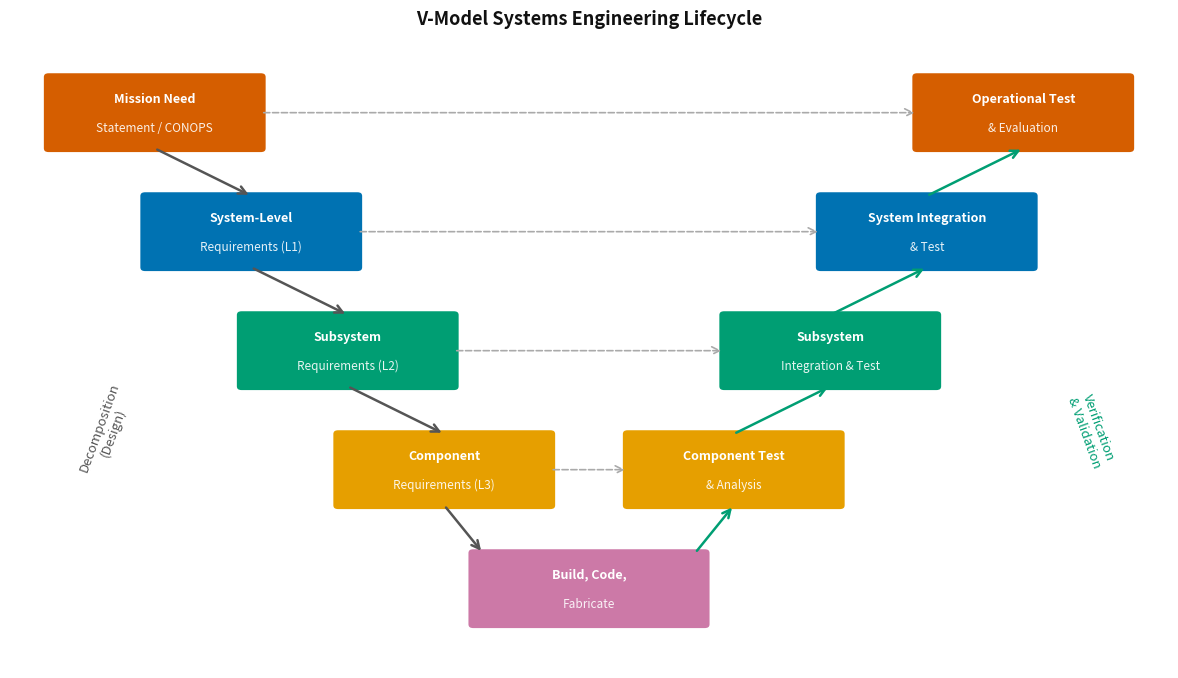
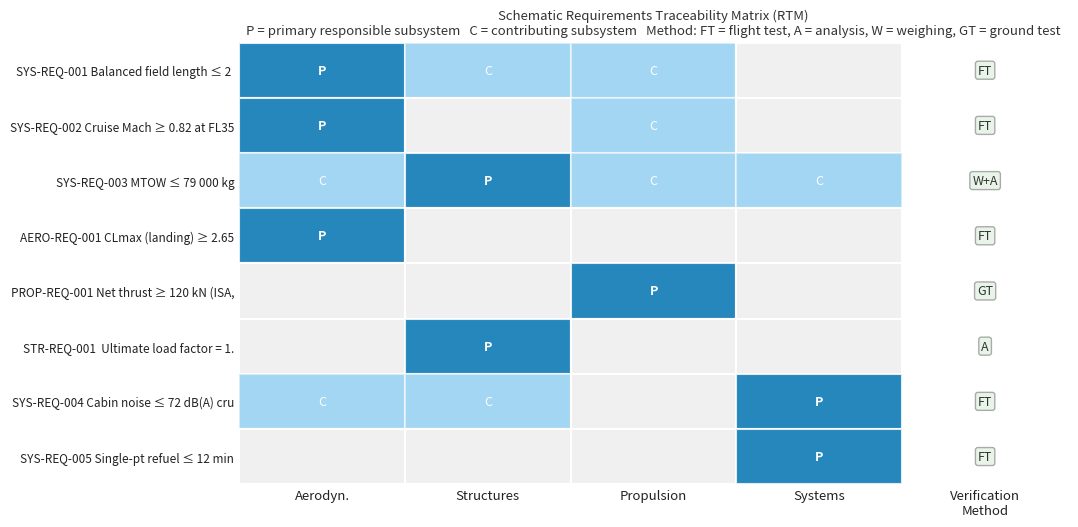

Generate these figures, in order, with matplotlib:
import matplotlib as mpl
mpl.rcParams.update({
    'figure.facecolor': 'none', 'axes.facecolor': 'none',
    'savefig.facecolor': 'none', 'savefig.transparent': True,
    'axes.edgecolor': '#888888', 'axes.labelcolor': '#cccccc',
    'text.color': '#cccccc', 'xtick.color': '#cccccc', 'ytick.color': '#cccccc',
    'grid.color': '#555555', 'font.size': 14, 'axes.titlesize': 16,
    'axes.labelsize': 14, 'xtick.labelsize': 13, 'ytick.labelsize': 13,
    'legend.fontsize': 13, 'legend.title_fontsize': 13,
    'figure.titlesize': 16, 'lines.linewidth': 2.0,
})
OKI = ['#0072B2','#D55E00','#009E73','#E69F00','#56B4E9','#CC79A7','#F0E442','#333333']
import matplotlib.pyplot as plt
import matplotlib.patches as mpatches
import numpy as np

fig, ax = plt.subplots(figsize=(12, 7))
fig.patch.set_facecolor('white'); ax.set_facecolor('white')
ax.set_xlim(0, 12); ax.set_ylim(0, 8); ax.axis('off')

# Left arm boxes (decomposition): (x_centre, y_centre, label_top, label_bot)
left_boxes = [
    (1.5, 7.0, 'Mission Need', 'Statement / CONOPS'),
    (2.5, 5.5, 'System-Level', 'Requirements (L1)'),
    (3.5, 4.0, 'Subsystem', 'Requirements (L2)'),
    (4.5, 2.5, 'Component', 'Requirements (L3)'),
]
right_boxes = [
    (10.5, 7.0, 'Operational Test', '& Evaluation'),
    ( 9.5, 5.5, 'System Integration', '& Test'),
    ( 8.5, 4.0, 'Subsystem', 'Integration & Test'),
    ( 7.5, 2.5, 'Component Test', '& Analysis'),
]
bottom_box = (6.0, 1.0, 'Build, Code,', 'Fabricate')

col_l = [OKI[1], OKI[0], OKI[2], OKI[3]]
col_r = [OKI[1], OKI[0], OKI[2], OKI[3]]

BW, BH = 2.2, 0.9

def draw_box(ax, cx, cy, t1, t2, col, bw=BW, bh=BH):
    r = mpatches.FancyBboxPatch((cx-bw/2, cy-bh/2), bw, bh,
        boxstyle='round,pad=0.06', facecolor=col, edgecolor='white', lw=1.5, zorder=3)
    ax.add_patch(r)
    ax.text(cx, cy+0.17, t1, ha='center', va='center', fontsize=9, fontweight='bold',
            color='white', zorder=4)
    ax.text(cx, cy-0.20, t2, ha='center', va='center', fontsize=8.5, color='white',
            alpha=0.90, zorder=4)

for (cx,cy,t1,t2), col in zip(left_boxes, col_l):
    draw_box(ax, cx, cy, t1, t2, col)
for (cx,cy,t1,t2), col in zip(right_boxes, col_r):
    draw_box(ax, cx, cy, t1, t2, col)
draw_box(ax, *bottom_box, OKI[5], bw=2.4, bh=0.9)

# V-shape arrows (left arm down, right arm up)
lx = [b[0] for b in left_boxes]; ly = [b[1] for b in left_boxes]
rx = [b[0] for b in right_boxes]; ry = [b[1] for b in right_boxes]
bx, by = bottom_box[0], bottom_box[1]

# Connect left arm
for i in range(len(lx)-1):
    ax.annotate('', xy=(lx[i+1], ly[i+1]+BH/2), xytext=(lx[i], ly[i]-BH/2),
        arrowprops=dict(arrowstyle='->', color='#555555', lw=1.8))
ax.annotate('', xy=(bx-BW/2, by+BH/2), xytext=(lx[-1], ly[-1]-BH/2),
    arrowprops=dict(arrowstyle='->', color='#555555', lw=1.8))
# Connect right arm
ax.annotate('', xy=(rx[-1], ry[-1]-BH/2), xytext=(bx+BW/2, by+BH/2),
    arrowprops=dict(arrowstyle='->', color='#009E73', lw=1.8))
for i in range(len(rx)-1, 0, -1):
    ax.annotate('', xy=(rx[i-1], ry[i-1]-BH/2), xytext=(rx[i], ry[i]+BH/2),
        arrowprops=dict(arrowstyle='->', color='#009E73', lw=1.8))

# Horizontal verification arrows
for (lx_,ly_), (rx_,ry_) in zip(
        [(lx[i],ly[i]) for i in range(len(lx))],
        [(rx[i],ry[i]) for i in range(len(rx))]):
    ax.annotate('', xy=(rx_-BW/2, ry_), xytext=(lx_+BW/2, ly_),
        arrowprops=dict(arrowstyle='->', color='#aaaaaa', lw=1.2, ls='dashed'))

ax.text(1.0, 3.0, 'Decomposition\n(Design)', ha='center', va='center',
        fontsize=9.5, color='#555555', rotation=70)
ax.text(11.2, 3.0, 'Verification\n& Validation', ha='center', va='center',
        fontsize=9.5, color='#009E73', rotation=-70)
ax.set_title('V-Model Systems Engineering Lifecycle', fontsize=13,
             fontweight='bold', color='#111111')
plt.tight_layout(); plt.show()


import matplotlib as mpl
mpl.rcParams.update({
    'figure.facecolor': 'none', 'axes.facecolor': 'none',
    'savefig.facecolor': 'none', 'savefig.transparent': True,
    'axes.edgecolor': '#888888', 'axes.labelcolor': '#cccccc',
    'text.color': '#cccccc', 'xtick.color': '#cccccc', 'ytick.color': '#cccccc',
    'grid.color': '#555555', 'font.size': 14, 'axes.titlesize': 16,
    'axes.labelsize': 14, 'xtick.labelsize': 13, 'ytick.labelsize': 13,
    'legend.fontsize': 13, 'legend.title_fontsize': 13,
    'figure.titlesize': 16, 'lines.linewidth': 2.0,
})
OKI = ['#0072B2','#D55E00','#009E73','#E69F00','#56B4E9','#CC79A7','#F0E442','#333333']
import matplotlib.pyplot as plt
import matplotlib.patches as mpatches
import numpy as np

reqs = [
    'SYS-REQ-001 Balanced field length ≤ 2 400 m',
    'SYS-REQ-002 Cruise Mach ≥ 0.82 at FL350',
    'SYS-REQ-003 MTOW ≤ 79 000 kg',
    'AERO-REQ-001 CLmax (landing) ≥ 2.65',
    'PROP-REQ-001 Net thrust ≥ 120 kN (ISA, SL)',
    'STR-REQ-001  Ultimate load factor = 1.5 × limit',
    'SYS-REQ-004 Cabin noise ≤ 72 dB(A) cruise',
    'SYS-REQ-005 Single-pt refuel ≤ 12 min',
]
subsystems = ['Aerodyn.', 'Structures', 'Propulsion', 'Systems', 'Verification\nMethod']
# (row, col) = 1 means primary, 0.5 = contributing, 0 = N/A
# Cols: Aero, Struct, Prop, Sys, Method
matrix = [
    [1,   0.5,  0.5,  0,   0],   # field length
    [1,   0,    0.5,  0,   0],   # cruise speed
    [0.5, 1,    0.5,  0.5, 0],   # MTOW
    [1,   0,    0,    0,   0],   # CLmax
    [0,   0,    1,    0,   0],   # thrust
    [0,   1,    0,    0,   0],   # load factor
    [0.5, 0.5,  0,    1,   0],   # cabin noise
    [0,   0,    0,    1,   0],   # refuel time
]
methods = ['FT','FT','W+A','FT','GT','A','FT','FT']
for i, m in enumerate(methods):
    matrix[i][4] = m  # string in last col

fig, ax = plt.subplots(figsize=(11, 5.5))
fig.patch.set_facecolor('white'); ax.set_facecolor('white')
nR, nC = len(reqs), len(subsystems)

for r in range(nR):
    for c in range(nC-1):
        val = matrix[r][c]
        if val == 1:
            col = OKI[0]; alpha = 0.85
        elif val == 0.5:
            col = OKI[4]; alpha = 0.55
        else:
            col = '#f0f0f0'; alpha = 1.0
        rect = mpatches.Rectangle((c, nR-r-1), 1, 1, facecolor=col,
                                   edgecolor='white', lw=1.5, alpha=alpha, zorder=2)
        ax.add_patch(rect)
        if val == 1:
            ax.text(c+0.5, nR-r-0.5, 'P', ha='center', va='center',
                    fontsize=9, fontweight='bold', color='white', zorder=3)
        elif val == 0.5:
            ax.text(c+0.5, nR-r-0.5, 'C', ha='center', va='center',
                    fontsize=9, color='white', zorder=3)
    # Method column
    ax.text(nC-0.5, nR-r-0.5, methods[r], ha='center', va='center',
            fontsize=9, color='#333333', zorder=3,
            bbox=dict(boxstyle='round,pad=0.2', facecolor='#e8f4e8', edgecolor='#aaaaaa'))

ax.set_xlim(0, nC); ax.set_ylim(0, nR)
ax.set_xticks(np.arange(nC)+0.5); ax.set_xticklabels(subsystems, fontsize=9.5, color='#222222')
ax.set_yticks(np.arange(nR)+0.5)
ax.set_yticklabels([r[:38] for r in reqs[::-1]], fontsize=8.5, color='#222222')
ax.tick_params(axis='both', length=0)
for sp in ax.spines.values(): sp.set_visible(False)
ax.set_title('Schematic Requirements Traceability Matrix (RTM)\n'
             'P = primary responsible subsystem   C = contributing subsystem   '
             'Method: FT = flight test, A = analysis, W = weighing, GT = ground test',
             fontsize=9.5, color='#333333')
plt.tight_layout(); plt.show()
